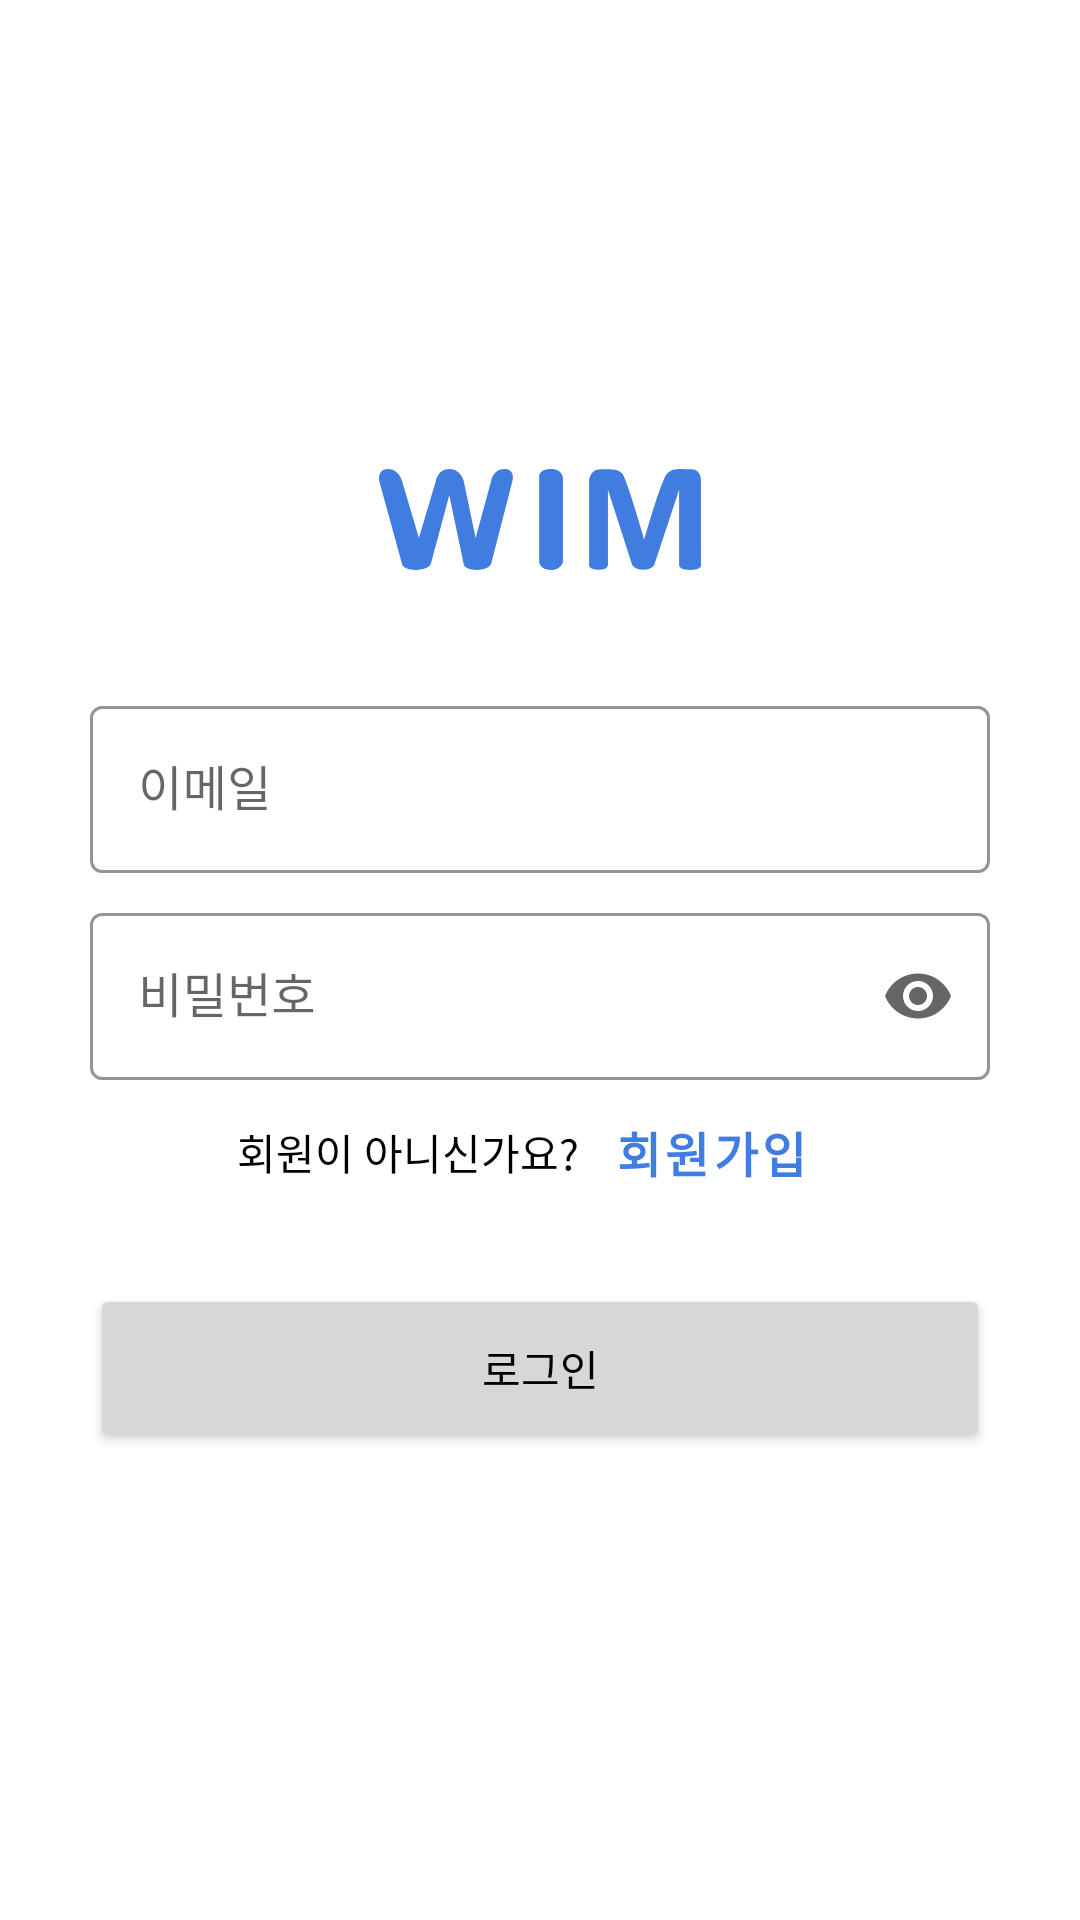

Produce the Android XML layout that renders to this screen, including the resource entries it uses.
<!-- AndroidManifest.xml: application theme Theme.WIM -->
<!-- res/layout/activity_login.xml -->
<?xml version="1.0" encoding="utf-8"?>
<layout>
    <androidx.constraintlayout.widget.ConstraintLayout xmlns:android="http://schemas.android.com/apk/res/android"
        xmlns:app="http://schemas.android.com/apk/res-auto"
        xmlns:tools="http://schemas.android.com/tools"
        android:layout_width="match_parent"
        android:layout_height="match_parent"
        tools:context=".LoginActivity">
        <ImageView
            android:id="@+id/image"
            android:layout_width="wrap_content"
            android:layout_height="wrap_content"
            android:src="@drawable/ic_wim_logo"
            app:layout_constraintVertical_chainStyle="packed"
            android:layout_marginBottom="40dp"
            app:layout_constraintLeft_toLeftOf="parent"
            app:layout_constraintRight_toRightOf="parent"
            app:layout_constraintTop_toTopOf="parent"
            app:layout_constraintBottom_toTopOf="@id/layout_email"/>
        <com.google.android.material.textfield.TextInputLayout
            android:id="@+id/layout_email"
            android:layout_width="match_parent"
            android:layout_height="wrap_content"
            android:hint="이메일"
            app:hintTextColor="@color/blue"
            app:boxStrokeColor="@color/blue"
            android:layout_marginBottom="8dp"
            app:layout_constraintTop_toBottomOf="@id/image"
            app:layout_constraintBottom_toTopOf="@id/layout_password"
            android:layout_marginHorizontal="30dp"
            style="@style/Widget.MaterialComponents.TextInputLayout.OutlinedBox">
            <com.google.android.material.textfield.TextInputEditText
                android:id="@+id/email_editText"
                android:layout_width="match_parent"
                android:layout_height="wrap_content"
                android:inputType="textEmailAddress"/>
        </com.google.android.material.textfield.TextInputLayout>
        <com.google.android.material.textfield.TextInputLayout
            android:id="@+id/layout_password"
            android:layout_width="match_parent"
            android:layout_height="wrap_content"
            android:hint="비밀번호"
            app:hintTextColor="@color/blue"
            app:boxStrokeColor="@color/blue"
            app:endIconMode="password_toggle"
            app:layout_constraintBottom_toTopOf="@id/sign_up_text"
            app:layout_constraintTop_toBottomOf="@id/layout_email"
            android:layout_marginHorizontal="30dp"
            style="@style/Widget.MaterialComponents.TextInputLayout.OutlinedBox">
            <com.google.android.material.textfield.TextInputEditText
                android:id="@+id/password_editText"
                android:layout_width="match_parent"
                android:layout_height="wrap_content"
                android:inputType="textPassword"/>
        </com.google.android.material.textfield.TextInputLayout>
        <TextView
            android:id="@+id/text"
            android:layout_width="wrap_content"
            android:layout_height="wrap_content"
            android:text="회원이 아니신가요?"
            app:layout_constraintHorizontal_chainStyle="packed"
            app:layout_constraintLeft_toLeftOf="parent"
            app:layout_constraintRight_toLeftOf="@id/sign_up_text"
            app:layout_constraintTop_toTopOf="@id/sign_up_text"
            app:layout_constraintBottom_toBottomOf="@id/sign_up_text"/>
        <Button
            android:id="@+id/sign_up_text"
            android:layout_width="wrap_content"
            android:layout_height="wrap_content"
            style="@style/Widget.MaterialComponents.Button.TextButton"
            android:text="회원가입"
            android:textSize="16dp"
            android:textStyle="bold"
            android:textColor="@color/blue"
            app:layout_constraintBottom_toTopOf="@id/login_button"
            app:layout_constraintRight_toRightOf="parent"
            app:layout_constraintLeft_toRightOf="@id/text"
            app:layout_constraintTop_toBottomOf="@id/layout_password"/>
        <Button
            android:id="@+id/login_button"
            android:layout_width="match_parent"
            android:layout_height="56dp"
            android:text="로그인"
            android:layout_marginHorizontal="30dp"
            android:layout_marginTop="20dp"
            app:layout_constraintTop_toBottomOf="@id/sign_up_text"
            app:layout_constraintBottom_toBottomOf="parent"/>
    </androidx.constraintlayout.widget.ConstraintLayout>
</layout>
<!-- resources referenced by this layout -->
<resources>
  <color name="blue">#417CE1</color>
  <!-- drawable ic_wim_logo (drawable) -->
  <vector xmlns:android="http://schemas.android.com/apk/res/android"
      android:width="107.393dp"
      android:height="33.631dp"
      android:viewportWidth="107.393"
      android:viewportHeight="33.631">
    <path
        android:pathData="M0.036,3.83s-0.585,-3.829 2.962,-3.829 4.644,3.829 4.644,3.829l5.677,19.158 5.676,-19.158s0.722,-3.8 4.449,-3.8 4.775,3.8 4.775,3.8l4.009,19.158 5.215,-19.158s0.749,-3.8 4.393,-3.8 2.7,3.8 2.7,3.8l-7.1,27.673s-0.6,2.129 -4.884,2.129 -4.34,-2.129 -4.34,-2.129l-4.775,-22.721 -6.117,22.721s-0.58,2.129 -5.063,2.129 -4.623,-2.129 -4.623,-2.129Z"
        android:fillColor="#417ce1"/>
    <path
        android:pathData="M53.421,3.251v27.914s0.421,2.466 3.717,2.466a4.3,4.3 0,0 0,4.208 -2.466L61.346,3.251s0.211,-3.251 -4.208,-3.251S53.421,3.251 53.421,3.251Z"
        android:fillColor="#417ce1"/>
    <path
        android:pathData="M81.11,1.515c-1.474,-1.476 -3.172,-1.425 -7.052,-1.425s-3.973,3.867 -3.973,3.867v27.958s-0.253,1.641 3.1,1.641 3.169,-1.641 3.169,-1.641L76.354,6.934l8.062,24.979s0.627,1.641 3.7,1.641 3.7,-1.641 3.7,-1.641l8.277,-24.979v24.979s-0.285,1.716 3.7,1.716 3.579,-1.716 3.579,-1.716L107.372,3.957s0.337,-3.867 -3.427,-3.867 -5.781,-0.626 -7.83,1.425 -7.615,22 -7.615,22S82.584,2.991 81.11,1.515Z"
        android:fillColor="#417ce1"/>
  </vector>
  <style name="Theme.WIM" parent="Theme.MaterialComponents.DayNight.DarkActionBar">
          
          <item name="colorPrimary">@color/blue</item>
          <item name="colorPrimaryVariant">@color/blue</item>
          <item name="colorOnPrimary">@color/white</item>
          
          <item name="colorSecondary">@color/teal_200</item>
          <item name="colorSecondaryVariant">@color/teal_700</item>
          <item name="colorOnSecondary">@color/black</item>
          
          <item name="android:statusBarColor" tools:targetApi="l">?attr/colorPrimaryVariant</item>
          
          <item name="android:textColor">@color/black</item>
          <item name="windowNoTitle">true</item>
      </style>
  <color name="white">#FFFFFFFF</color>
  <color name="teal_200">#FF03DAC5</color>
  <color name="teal_700">#FF018786</color>
  <color name="black">#FF000000</color>
</resources>
